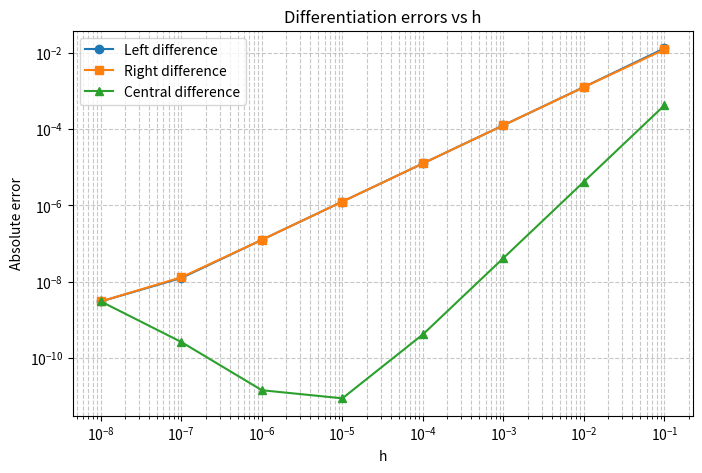

Generate this figure with matplotlib: (Note: this script raises an exception after producing the figure.)
import numpy as np
import matplotlib.pyplot as plt

print("=" * 60)
print("LABORATORY WORK #6")
print("Variant 4: f(x) = ln x, x0 = 2.0, [a, b] = [1, 3]")
print("=" * 60)

# =====================================================================
# TASK 1: Numerical differentiation
# =====================================================================

def f(x):
    return np.log(x)

def df_analytical(x):
    return 1.0 / x

def left_diff(f, x, h):
    return (f(x) - f(x - h)) / h

def right_diff(f, x, h):
    return (f(x + h) - f(x)) / h

def central_diff(f, x, h):
    return (f(x + h) - f(x - h)) / (2 * h)

x0 = 2.0
h_values = [1e-1, 1e-2, 1e-3, 1e-4, 1e-5, 1e-6, 1e-7, 1e-8]

print("\n--- TASK 1: Numerical differentiation ---")
print(f"x0 = {x0}, exact f'(x0) = {df_analytical(x0):.8f}")
print(f"{'h':<10} {'Left':<15} {'Right':<15} {'Central':<15} {'Left err':<12} {'Right err':<12} {'Central error':<15}")
print("-" * 100)

errors_left, errors_right, errors_central = [], [], []
for h in h_values:
    dl = left_diff(f, x0, h)
    dr = right_diff(f, x0, h)
    dc = central_diff(f, x0, h)
    err_l = abs(dl - df_analytical(x0))
    err_r = abs(dr - df_analytical(x0))
    err_c = abs(dc - df_analytical(x0))
    errors_left.append(err_l)
    errors_right.append(err_r)
    errors_central.append(err_c)
    print(f"{h:<10.0e} {dl:<15.8f} {dr:<15.8f} {dc:<15.8f} {err_l:<12.2e} {err_r:<12.2e} {err_c:<15.2e}")

# Оптимальный шаг - тот, при котором ошибка минимальна
for name, errs in [("Left", errors_left), ("Right", errors_right), ("Central", errors_central)]:
    k = int(np.argmin(errs))
    print(f"Optimal step ({name}): h = {h_values[k]:.0e}, error = {errs[k]:.2e}")

plt.figure(figsize=(8, 5))
plt.loglog(h_values, errors_left, 'o-', label='Left difference')
plt.loglog(h_values, errors_right, 's-', label='Right difference')
plt.loglog(h_values, errors_central, '^-', label='Central difference')
plt.title('Differentiation errors vs h')
plt.xlabel('h')
plt.ylabel('Absolute error')
plt.legend()
plt.grid(True, which='both', linestyle='--', alpha=0.7)
plt.savefig('/Users/mera/Documents/tuition/CM/lab6/lab6_fig1.png', dpi=150, bbox_inches='tight')
plt.show()

# =====================================================================
# TASK 2: Error investigation
# =====================================================================

print("\n--- TASK 2: Error vs h for central difference ---")
# Порядок точности: наклон прямой в log-log масштабе на участке 1e-1 ... 1e-4
hh = np.array(h_values[:4])
ee = np.array(errors_central[:4])
order = np.polyfit(np.log10(hh), np.log10(ee), 1)[0]
print(f"Estimated order of accuracy (h = 1e-1 ... 1e-4): p = {order:.3f}")
for i in range(3):
    p = np.log10(errors_central[i] / errors_central[i + 1])
    print(f"  h {h_values[i]:.0e} -> {h_values[i+1]:.0e}: p = {p:.3f}")

plt.figure(figsize=(8, 5))
plt.loglog(h_values, errors_central, 'o-', color='red', linewidth=2, label='Central difference error')
plt.loglog(h_values, [errors_central[0] * (h / h_values[0]) ** 2 for h in h_values],
           'k--', label='O(h^2)')
plt.title('Central difference error vs h')
plt.xlabel('h')
plt.ylabel('Absolute error')
plt.legend()
plt.grid(True, which='both', linestyle='--', alpha=0.7)
plt.savefig('/Users/mera/Documents/tuition/CM/lab6/lab6_fig2.png', dpi=150, bbox_inches='tight')
plt.show()

# =====================================================================
# TASK 3: Numerical integration
# =====================================================================

def rectangle_left(f, a, b, n):
    h = (b - a) / n
    x = np.linspace(a, b - h, n)
    return h * np.sum(f(x))

def rectangle_right(f, a, b, n):
    h = (b - a) / n
    x = np.linspace(a + h, b, n)
    return h * np.sum(f(x))

def rectangle_mid(f, a, b, n):
    h = (b - a) / n
    x = np.linspace(a + h/2, b - h/2, n)
    return h * np.sum(f(x))

def trapezoidal(f, a, b, n):
    h = (b - a) / n
    x = np.linspace(a, b, n + 1)
    return h * (0.5 * f(a) + np.sum(f(x[1:-1])) + 0.5 * f(b))

def simpson(f, a, b, n):
    if n % 2 == 1:
        n += 1
    h = (b - a) / n
    x = np.linspace(a, b, n + 1)
    result = f(a) + f(b)
    for i in range(1, n):
        if i % 2 == 1:
            result += 4 * f(x[i])
        else:
            result += 2 * f(x[i])
    return h / 3 * result

a, b = 1.0, 3.0
exact = 3.0 * np.log(3.0) - 2.0  # integral of ln(x) from 1 to 3
n_values = [2, 4, 8, 16, 32, 64]

print("\n--- TASK 3: Numerical integration ---")
print(f"Integral of ln(x) from 1 to 3 = {exact:.8f}")
print(f"{'n':<6} {'Left rect.':<12} {'Right rect.':<12} {'Mid rect.':<12} {'Trapezoid':<12} {'Simpson':<12}")
print("-" * 75)

for n in n_values:
    il = rectangle_left(f, a, b, n)
    ir = rectangle_right(f, a, b, n)
    im = rectangle_mid(f, a, b, n)
    it = trapezoidal(f, a, b, n)
    isim = simpson(f, a, b, n)
    print(f"{n:<6} {il:<12.8f} {ir:<12.8f} {im:<12.8f} {it:<12.8f} {isim:<12.8f}")

# =====================================================================
# TASK 4: Error comparison
# =====================================================================

print("\n--- TASK 4: Integration errors ---")
print(f"{'n':<6} {'Left err':<15} {'Right err':<15} {'Mid err':<15} {'Trap err':<15} {'Simpson err':<15}")
print("-" * 85)

errors_left = []
errors_right = []
errors_mid = []
errors_trap = []
errors_simp = []
for n in n_values:
    il = rectangle_left(f, a, b, n)
    ir = rectangle_right(f, a, b, n)
    im = rectangle_mid(f, a, b, n)
    it = trapezoidal(f, a, b, n)
    isim = simpson(f, a, b, n)
    el = abs(il - exact)
    er = abs(ir - exact)
    em = abs(im - exact)
    et = abs(it - exact)
    es = abs(isim - exact)
    errors_left.append(el)
    errors_right.append(er)
    errors_mid.append(em)
    errors_trap.append(et)
    errors_simp.append(es)
    print(f"{n:<6} {el:<15.2e} {er:<15.2e} {em:<15.2e} {et:<15.2e} {es:<15.2e}")

# Наблюдаемый порядок сходимости p = log2(err(n) / err(2n))
print("\nObserved convergence order p = log2(err_n / err_2n):")
print(f"{'n->2n':<8} {'Left':<8} {'Right':<8} {'Mid':<8} {'Trap':<8} {'Simpson':<8}")
for i in range(len(n_values) - 1):
    p = [np.log2(e[i] / e[i + 1]) for e in
         (errors_left, errors_right, errors_mid, errors_trap, errors_simp)]
    print(f"{n_values[i]}->{n_values[i+1]:<4} " + " ".join(f"{v:<8.2f}" for v in p))

plt.figure(figsize=(8, 5))
plt.loglog(n_values, errors_left, 'o-', label='Left rectangles')
plt.loglog(n_values, errors_right, 's-', label='Right rectangles')
plt.loglog(n_values, errors_mid, 'd-', label='Mid rectangles')
plt.loglog(n_values, errors_trap, '^-', label='Trapezoidal')
plt.loglog(n_values, errors_simp, '*-', label='Simpson')
plt.title('Comparison of integration errors')
plt.xlabel('Number of intervals n')
plt.ylabel('Absolute error')
plt.legend()
plt.grid(True, which='both', linestyle='--', alpha=0.7)
plt.savefig('/Users/mera/Documents/tuition/CM/lab6/lab6_fig3.png', dpi=150, bbox_inches='tight')
plt.show()

print("\n" + "=" * 60)
print("ALL TASKS COMPLETED")
print("=" * 60)
